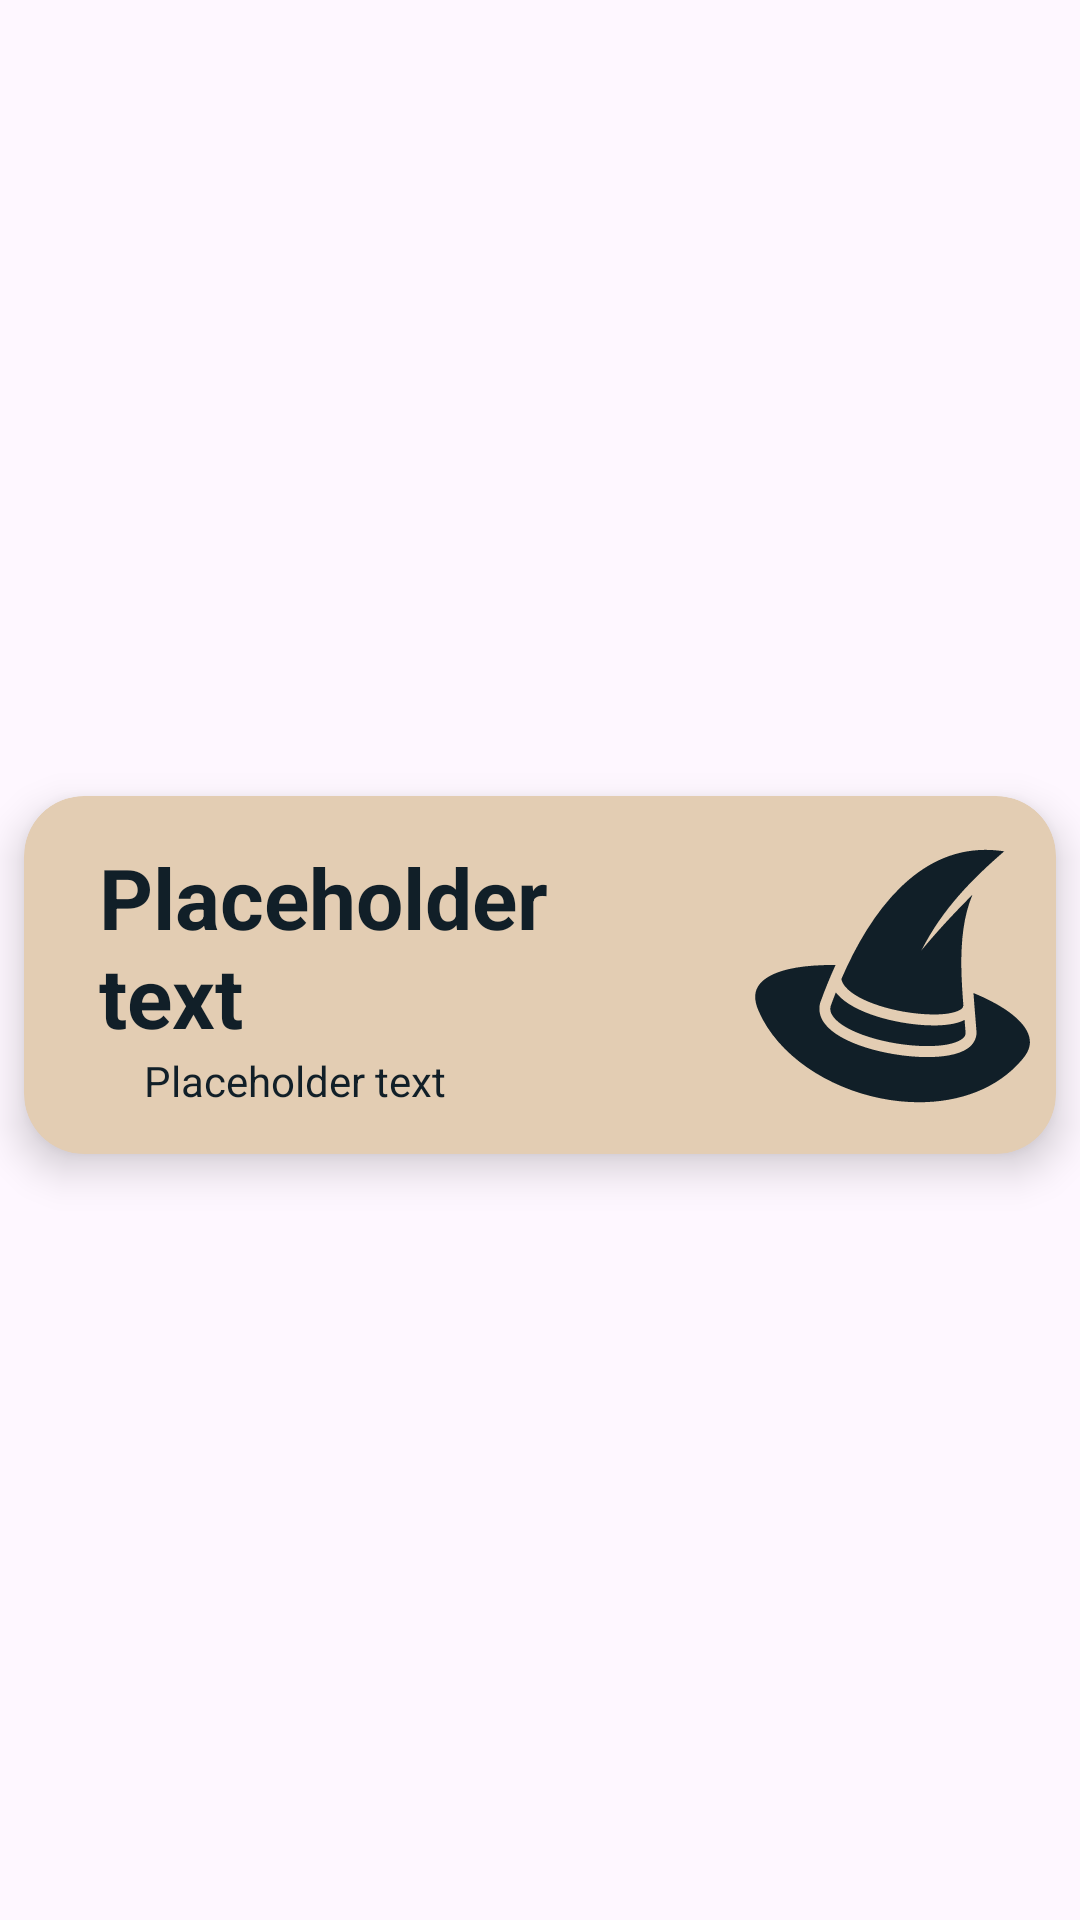

Layout XML and referenced resources for this Android screen:
<!-- AndroidManifest.xml: application theme Theme.Grimoire -->
<!-- res/layout/character_recycler_view_row.xml -->
<?xml version="1.0" encoding="utf-8"?>
<androidx.constraintlayout.widget.ConstraintLayout xmlns:android="http://schemas.android.com/apk/res/android"
    xmlns:app="http://schemas.android.com/apk/res-auto"
    android:layout_width="match_parent"
    android:layout_height="wrap_content">

    <androidx.cardview.widget.CardView
        android:layout_width="match_parent"
        android:layout_height="wrap_content"
        android:layout_marginTop="15dp"
        android:layout_marginBottom="5dp"
        android:layout_marginStart="8dp"
        android:layout_marginEnd="8dp"
        app:cardBackgroundColor="@color/text"
        app:cardCornerRadius="20dp"
        app:cardElevation="8dp"
        app:layout_constraintBottom_toBottomOf="parent"
        app:layout_constraintEnd_toEndOf="parent"
        app:layout_constraintStart_toStartOf="parent"
        app:layout_constraintTop_toTopOf="parent">

        <androidx.constraintlayout.widget.ConstraintLayout
            android:layout_width="match_parent"
            android:layout_height="match_parent">

            <TextView
                android:id="@+id/characterName"
                android:layout_width="0dp"
                android:layout_height="wrap_content"
                android:layout_marginStart="25dp"
                android:layout_marginTop="15dp"
                android:layout_marginEnd="15dp"
                android:text="@string/placeholder_text"
                android:textColor="@color/background"
                android:textSize="28sp"
                android:textStyle="bold"
                app:layout_constraintEnd_toStartOf="@+id/characterClassSymbol"
                app:layout_constraintStart_toStartOf="parent"
                app:layout_constraintTop_toTopOf="parent" />

            <TextView
                android:id="@+id/characterClass"
                android:layout_width="0dp"
                android:layout_height="wrap_content"
                android:layout_marginStart="40dp"
                android:layout_marginEnd="15dp"
                android:layout_marginBottom="15dp"
                android:text="@string/placeholder_text"
                android:textColor="@color/background"
                android:textSize="14sp"
                app:layout_constraintBottom_toBottomOf="parent"
                app:layout_constraintEnd_toStartOf="@+id/characterClassSymbol"
                app:layout_constraintStart_toStartOf="parent"
                app:layout_constraintTop_toBottomOf="@+id/characterName" />

            <ImageView
                android:id="@+id/characterClassSymbol"
                android:layout_width="0dp"
                android:layout_height="wrap_content"
                android:layout_margin="5dp"
                app:layout_constraintBottom_toBottomOf="parent"
                app:layout_constraintEnd_toEndOf="parent"
                app:layout_constraintTop_toTopOf="parent"
                app:srcCompat="@drawable/class_icon___wizard"
                app:tint="@color/background"/>
        </androidx.constraintlayout.widget.ConstraintLayout>
    </androidx.cardview.widget.CardView>
</androidx.constraintlayout.widget.ConstraintLayout>
<!-- resources referenced by this layout -->
<resources>
  <color name="background">#FF111f28</color>
  <color name="text">#FFE3CDB3</color>
  <!-- drawable class_icon___wizard (drawable) -->
  <vector android:height="100dp" android:viewportHeight="512"
      android:viewportWidth="512" android:width="100dp" xmlns:android="http://schemas.android.com/apk/res/android">
      <path android:fillColor="#000000" android:pathData="M416.13,42.41c-57.58,0.46 -104.86,25.8 -144.81,64.88 -41.98,41.06 -75,97.61 -100,155.5 0.78,4.5 3.06,8.95 7.09,13.66 5.16,6.02 13.18,12.11 23.19,17.59 20.01,10.96 47.79,19.55 75.5,24.47 27.71,4.93 55.51,6.21 75.16,3.44 9.82,-1.39 17.54,-3.91 21.81,-6.56 4.27,-2.65 4.92,-3.96 4.81,-6.63l0.72,-0.03c-3.41,-42.83 -6,-88.8 0.09,-131.94 2.82,-19.97 7.67,-39.43 15.22,-57.62 -31.57,31.44 -62.92,65.43 -86.84,94.72 35.42,-70.2 86.2,-121.4 141.13,-168.97 -11.38,-1.71 -22.42,-2.58 -33.06,-2.5zM155.21,238.99c-2.03,-0.01 -4.05,-0.01 -6.05,0.01 -2.45,0.02 -4.87,0.06 -7.28,0.13 -23.14,0.57 -44.23,2.91 -61.88,7.19 -23.53,5.7 -40.47,14.89 -48.78,26.03 -8.32,11.14 -10.08,24.67 -0.97,45.53 32.86,75.26 117.18,130.26 207.84,148.59 90.66,18.33 186.11,0.15 242.28,-66.75 13.59,-16.18 15.3,-29.31 9.94,-43.22 -5.36,-13.91 -19.59,-28.88 -40.78,-42.75 -14.74,-9.65 -32.68,-18.74 -52.75,-27.03 1.51,22.59 3.56,44.88 5.12,65.97v0.22c0.61,11.4 -5.49,21.58 -14.34,27.94 -8.85,6.35 -20.27,10.08 -33.44,12.41 -26.34,4.65 -60.03,3.4 -93.34,-2.19 -33.32,-5.59 -66.08,-15.47 -90.28,-29.31 -12.1,-6.92 -22.15,-14.85 -28.88,-24.47 -6.73,-9.62 -9.76,-21.55 -6.59,-33.37l0.09,-0.38 0.13,-0.37c7.64,-21.21 16.31,-42.79 26.09,-64.09 -2.05,-0.03 -4.1,-0.06 -6.13,-0.07zM161.84,285.66c-3.08,7.8 -6.02,15.6 -8.81,23.34 -1.6,6.25 -0.4,11.41 3.91,17.56 4.37,6.25 12.28,12.92 22.84,18.97 21.13,12.09 52.4,21.78 84.1,27.09 31.69,5.31 64.02,6.28 87,2.22 11.49,-2.03 20.53,-5.42 25.78,-9.19 5.25,-3.77 6.86,-6.73 6.59,-11.78 -0.52,-6.93 -1.09,-14.03 -1.69,-21.25 -7.45,4.03 -16.47,6.37 -26.72,7.81 -22.73,3.21 -51.79,1.66 -81.03,-3.53 -29.24,-5.2 -58.5,-14.06 -81.22,-26.5 -11.36,-6.22 -21.12,-13.34 -28.38,-21.81 -0.82,-0.96 -1.62,-1.93 -2.38,-2.94z"/>
  </vector>
  <string name="placeholder_text">Placeholder text</string>
  <style name="Theme.Grimoire" parent="Base.Theme.Grimoire" />
  <style name="Base.Theme.Grimoire" parent="Theme.Material3.DayNight.NoActionBar">
          
          
      </style>
</resources>
